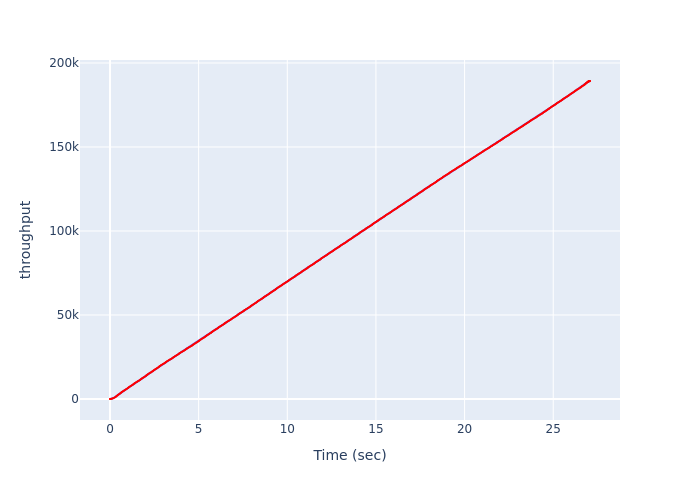

Data behind this chart, as committed beside it:
, Time (sec), throughput
0, 0.0, 0
1, 0.01092, 1
2, 0.02874, 20
3, 0.05669, 65
4, 0.09142, 146
5, 0.1273, 262
6, 0.1683, 418
7, 0.21, 610
8, 0.252, 834
9, 0.2944, 1087
10, 0.3276, 1343
11, 0.3533, 1599
12, 0.3843, 1855
13, 0.4152, 2111
14, 0.446, 2367
15, 0.4769, 2623
16, 0.5187, 2879
17, 0.5496, 3135
18, 0.5805, 3391
19, 0.6142, 3647
20, 0.6399, 3903
21, 0.6701, 4159
22, 0.701, 4415
23, 0.7393, 4671
24, 0.7816, 4926
25, 0.8195, 5182
26, 0.8577, 5438
27, 0.896, 5694
28, 0.9339, 5950
29, 0.9722, 6206
30, 1.005, 6462
31, 1.031, 6718
32, 1.062, 6974
33, 1.097, 7230
34, 1.132, 7486
35, 1.173, 7742
36, 1.216, 7998
37, 1.253, 8254
38, 1.284, 8510
39, 1.319, 8766
40, 1.349, 9022
41, 1.379, 9278
42, 1.413, 9534
43, 1.455, 9790
44, 1.493, 10046
45, 1.531, 10302
46, 1.573, 10558
47, 1.611, 10814
48, 1.654, 11070
49, 1.691, 11326
50, 1.725, 11582
51, 1.755, 11838
52, 1.786, 12094
53, 1.816, 12350
54, 1.854, 12606
55, 1.896, 12862
56, 1.935, 13118
57, 1.972, 13374
58, 2.008, 13630
59, 2.043, 13886
... 696 more rows
